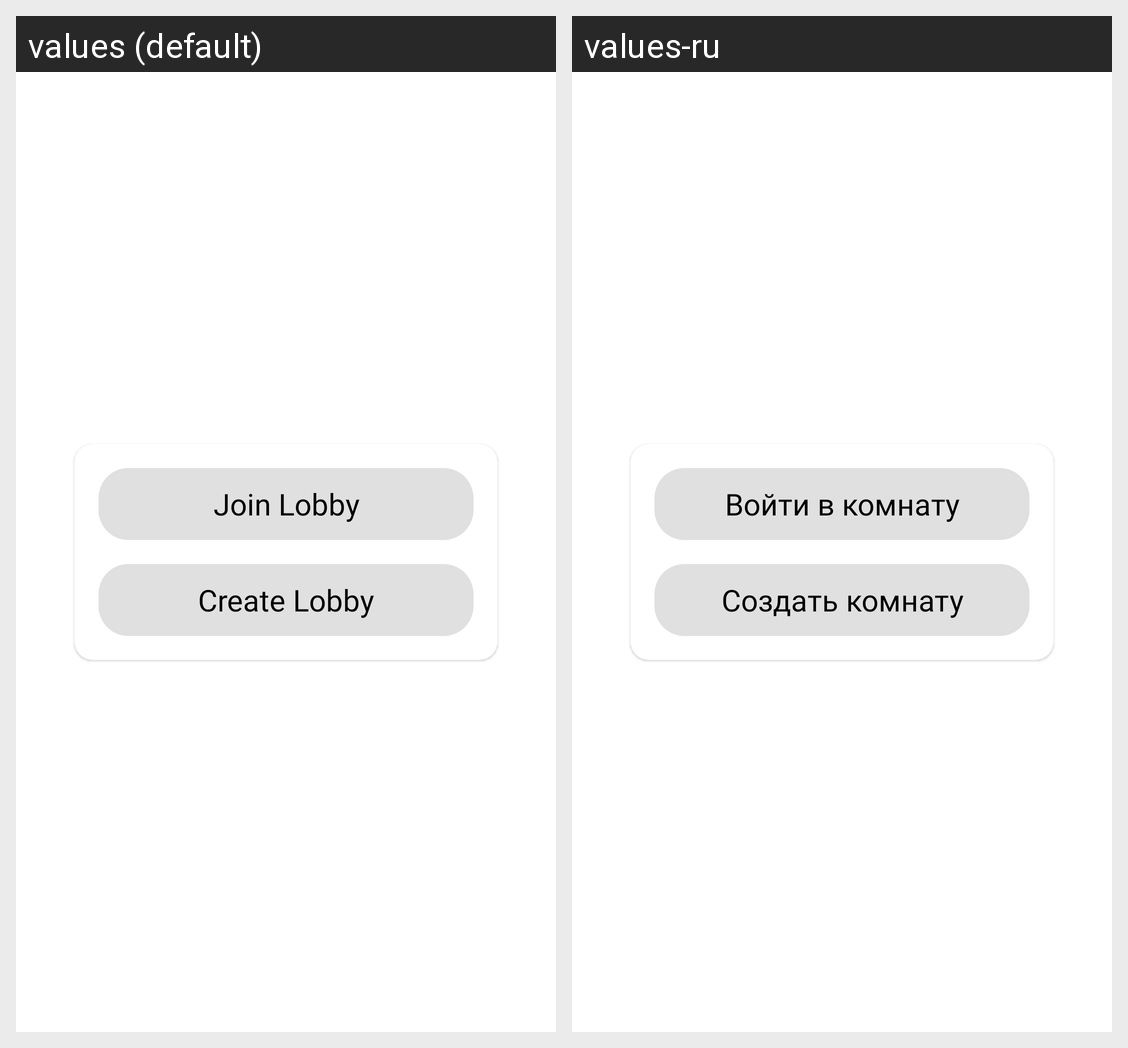

The Android screen above is rendered under two locales of the same app. Produce the string resources it draws, with the default and per-locale values.
Android screen res/layout/fragment_multiplayer.xml rendered under 2 locales, left to right: values (default), values-ru. Device: Nexus 5 (rendered at 1080×1920; each locale shown at half size, 540×960, under a caption strip naming it); theme Theme.Tetris.
Strings drawn on this screen, with the default value and each locale's value (text and hints the layout hard-codes, and strings that could not be matched under every locale, appear in the picture but are not listed):

join_lobby
  values: Join Lobby
  values-ru: Войти в комнату

create_lobby
  values: Create Lobby
  values-ru: Создать комнату
